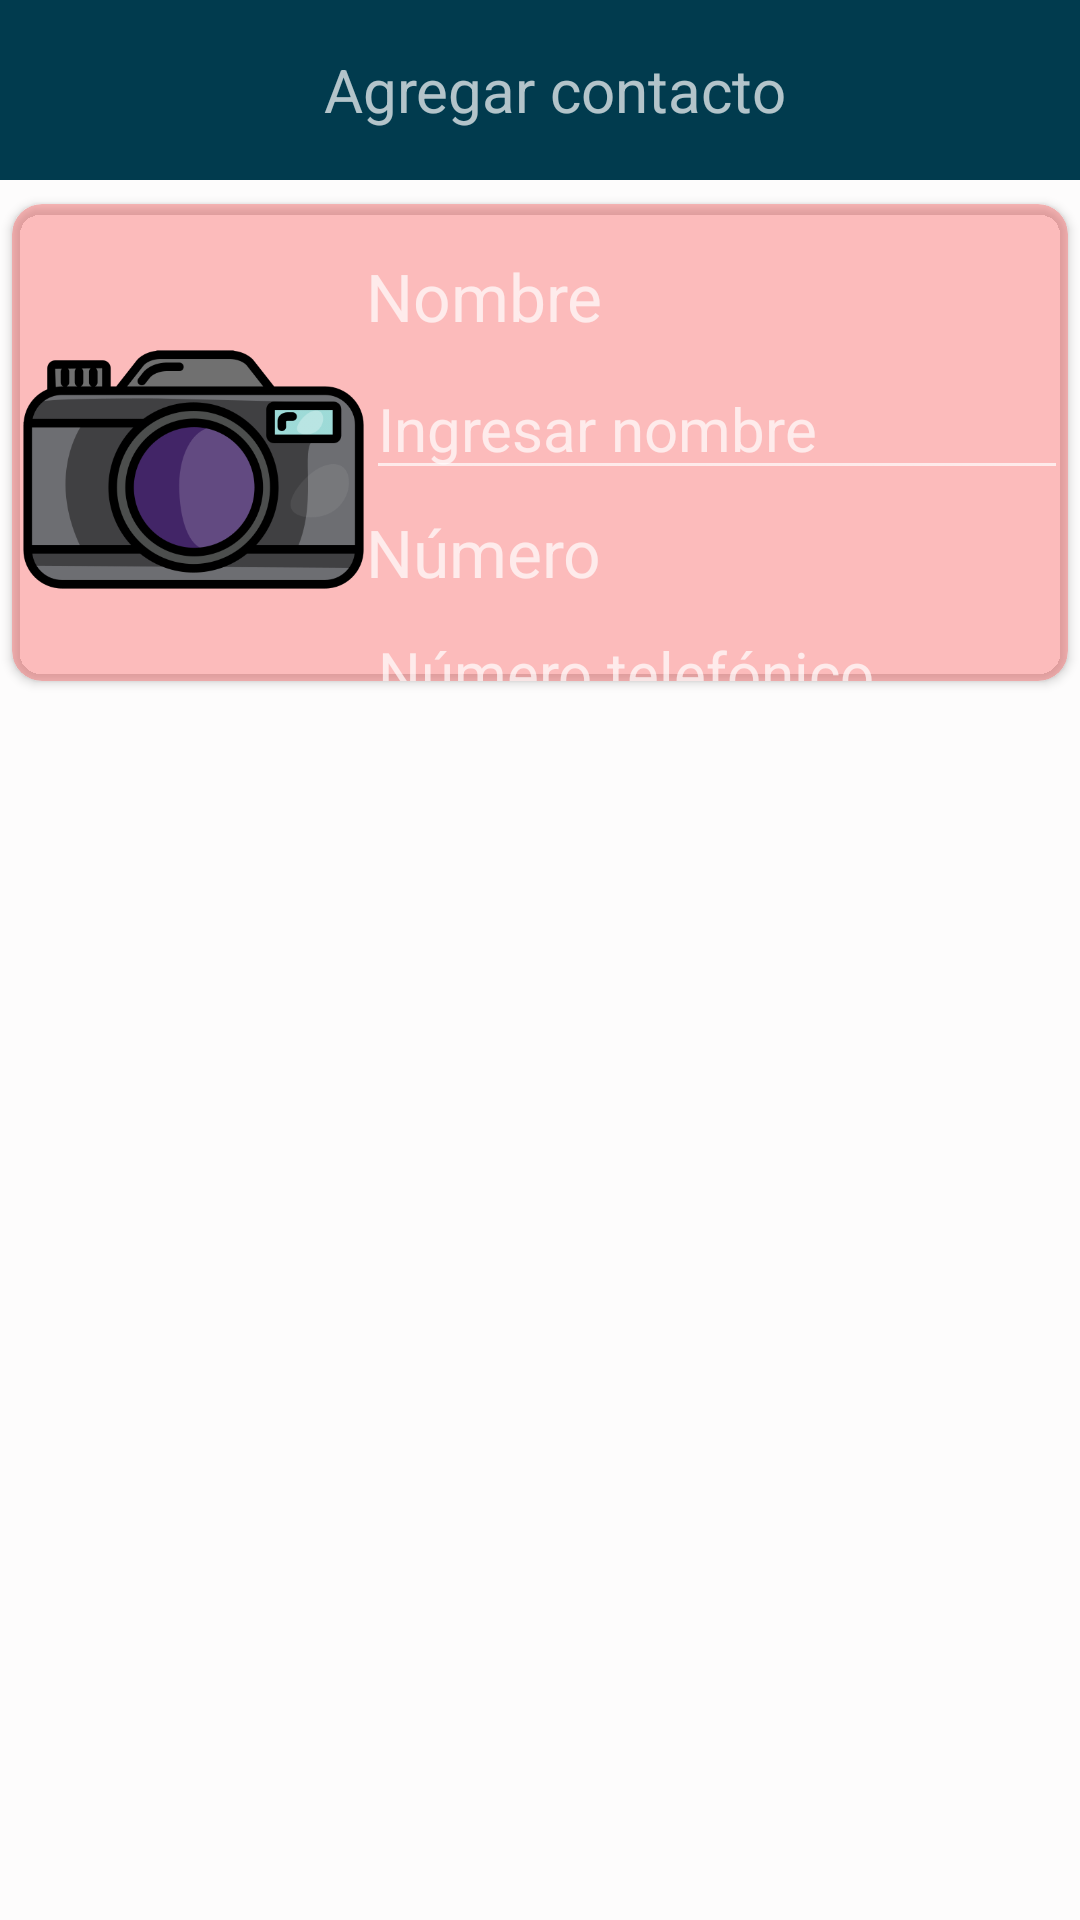

Reconstruct the res/layout file that produces this screen, plus the resources it refers to.
<!-- AndroidManifest.xml: application theme Theme.AppCompat.NoActionBar -->
<!-- res/layout/activity_registrar.xml -->
<?xml version="1.0" encoding="utf-8"?>
<androidx.constraintlayout.widget.ConstraintLayout xmlns:android="http://schemas.android.com/apk/res/android"
    xmlns:app="http://schemas.android.com/apk/res-auto"
    xmlns:tools="http://schemas.android.com/tools"
    android:layout_width="match_parent"
    android:layout_height="match_parent"
    android:background="#FDFCFC"
    tools:context=".registrar">

    <androidx.constraintlayout.widget.ConstraintLayout
        android:id="@+id/constraintLayout2"
        android:layout_width="0dp"
        android:layout_height="60dp"
        android:background="#020D2E"
        app:layout_constraintEnd_toEndOf="parent"
        app:layout_constraintStart_toStartOf="parent"
        app:layout_constraintTop_toTopOf="parent">

        <ImageView
            android:id="@+id/imageView3"
            android:layout_width="108dp"
            android:layout_height="72dp"
            android:background="#013B4E"
            app:layout_constraintBottom_toBottomOf="parent"
            app:layout_constraintStart_toStartOf="parent"
            app:layout_constraintTop_toTopOf="parent"
            app:srcCompat="@drawable/todos" />

        <TextView
            android:id="@+id/textView3"
            android:layout_width="0dp"
            android:layout_height="0dp"
            android:background="#013B4E"
            android:gravity="center_vertical|fill_vertical"
            android:text="Agregar contacto"
            android:textSize="20sp"
            app:layout_constraintBottom_toBottomOf="parent"
            app:layout_constraintEnd_toEndOf="parent"
            app:layout_constraintStart_toEndOf="@+id/imageView3"
            app:layout_constraintTop_toTopOf="parent" />
    </androidx.constraintlayout.widget.ConstraintLayout>

    <androidx.cardview.widget.CardView
        android:id="@+id/cardView"
        android:layout_width="0dp"
        android:layout_height="0dp"
        android:layout_marginStart="4dp"
        android:layout_marginTop="8dp"
        android:layout_marginEnd="4dp"
        android:layout_marginBottom="413dp"
        app:cardBackgroundColor="@color/black_overlay"
        app:cardCornerRadius="10dp"
        app:layout_constraintBottom_toBottomOf="parent"
        app:layout_constraintEnd_toEndOf="parent"
        app:layout_constraintHorizontal_bias="0.0"
        app:layout_constraintStart_toStartOf="parent"
        app:layout_constraintTop_toBottomOf="@+id/constraintLayout2"
        app:layout_constraintVertical_bias="0.0">

        <androidx.constraintlayout.widget.ConstraintLayout
            android:layout_width="match_parent"
            android:layout_height="252dp">

            <ImageView
                android:id="@+id/idImagen"
                android:layout_width="115dp"
                android:layout_height="173dp"
                android:layout_marginStart="3dp"
                android:layout_marginTop="2dp"
                app:layout_constraintEnd_toStartOf="@+id/textView4"
                app:layout_constraintStart_toStartOf="parent"
                app:layout_constraintTop_toTopOf="parent"
                app:srcCompat="@drawable/camara" />

            <Button
                android:id="@+id/cargar"
                android:layout_width="127dp"
                android:layout_height="61dp"
                android:layout_marginTop="8dp"
                android:backgroundTint="@color/light_blue_900"
                android:onClick="upandup"
                android:text="@string/car"
                android:textColor="#F3EFEF"
                android:textSize="15sp"
                app:layout_constraintBottom_toBottomOf="parent"
                app:layout_constraintEnd_toStartOf="@+id/limpiar"
                app:layout_constraintHorizontal_bias="0.0"
                app:layout_constraintStart_toStartOf="parent"
                app:layout_constraintTop_toBottomOf="@+id/idImagen"
                app:layout_constraintVertical_bias="0.0" />

            <TextView
                android:id="@+id/textView4"
                android:layout_width="0dp"
                android:layout_height="wrap_content"
                android:layout_marginTop="16dp"
                android:text="@string/nm"
                android:textSize="22sp"
                app:layout_constraintEnd_toEndOf="parent"
                app:layout_constraintHorizontal_bias="0.321"
                app:layout_constraintStart_toEndOf="@+id/idImagen"
                app:layout_constraintTop_toTopOf="parent" />

            <EditText
                android:id="@+id/edNombre"
                android:layout_width="0dp"
                android:layout_height="wrap_content"
                android:layout_marginTop="6dp"
                android:ems="10"
                android:hint="Ingresar nombre"
                android:inputType="textPersonName"
                android:textColor="#EFC90C"
                android:textSize="20sp"
                app:layout_constraintBottom_toTopOf="@+id/textView5"
                app:layout_constraintEnd_toEndOf="parent"
                app:layout_constraintStart_toEndOf="@+id/idImagen"
                app:layout_constraintTop_toBottomOf="@+id/textView4" />

            <TextView
                android:id="@+id/textView5"
                android:layout_width="0dp"
                android:layout_height="wrap_content"
                android:layout_marginTop="6dp"
                android:text="@string/nmr"
                android:textSize="22sp"
                app:layout_constraintBottom_toTopOf="@+id/edNumeroA"
                app:layout_constraintEnd_toEndOf="parent"
                app:layout_constraintStart_toStartOf="@+id/edNombre"
                app:layout_constraintTop_toBottomOf="@+id/edNombre" />

            <EditText
                android:id="@+id/edNumeroA"
                android:layout_width="0dp"
                android:layout_height="wrap_content"
                android:ems="10"
                android:hint="Número telefónico"
                android:inputType="number"
                android:minHeight="48dp"
                android:textSize="20sp"
                app:layout_constraintBottom_toTopOf="@+id/limpiar"
                app:layout_constraintEnd_toEndOf="parent"
                app:layout_constraintHorizontal_bias="0.507"
                app:layout_constraintStart_toEndOf="@+id/idImagen"
                app:layout_constraintTop_toBottomOf="@+id/textView5" />

            <ImageButton
                android:id="@+id/limpiar"
                android:layout_width="wrap_content"
                android:layout_height="wrap_content"
                android:layout_marginTop="4dp"
                android:backgroundTint="@color/design_default_color_error"
                app:layout_constraintEnd_toStartOf="@+id/guarda"
                app:layout_constraintTop_toBottomOf="@+id/edNumeroA"
                app:srcCompat="@android:drawable/ic_menu_delete" />

            <ImageButton
                android:id="@+id/guarda"
                android:layout_width="wrap_content"
                android:layout_height="0dp"
                android:layout_marginTop="4dp"
                android:layout_marginEnd="2dp"
                android:backgroundTint="@android:color/holo_green_light"
                app:layout_constraintEnd_toEndOf="parent"
                app:layout_constraintTop_toBottomOf="@+id/edNumeroA"
                app:srcCompat="@android:drawable/ic_menu_save" />

        </androidx.constraintlayout.widget.ConstraintLayout>
    </androidx.cardview.widget.CardView>

</androidx.constraintlayout.widget.ConstraintLayout>
<!-- resources referenced by this layout -->
<resources>
  <color name="black_overlay">#66FB5858</color>
  <color name="light_blue_900">#FF01579B</color>
  <!-- drawable camara: png bitmap (drawable, 25067 bytes) -->
  <string name="car">Cargar imagen</string>
  <string name="nm">Nombre</string>
  <string name="nmr">Número</string>
</resources>
